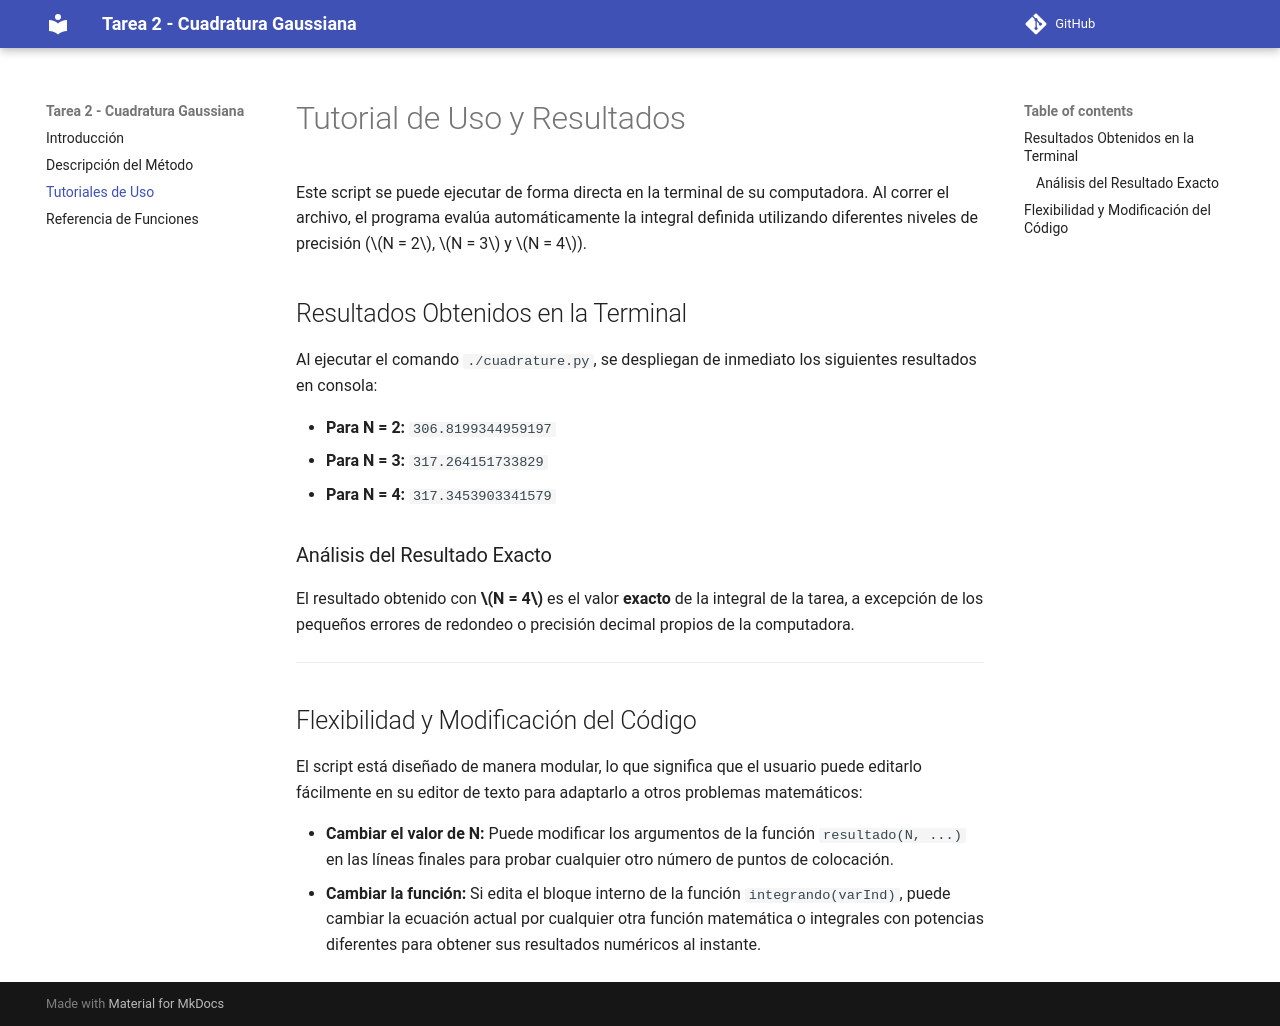

repository: NPC55555/Tarea-fisica-computacional · page: tutorials/index.html · generator: mkdocs

# Tutorial de Uso y Resultados

Este script se puede ejecutar de forma directa en la terminal de su computadora. Al correr el archivo, el programa evalúa automáticamente la integral definida utilizando diferentes niveles de precisión (\(N = 2\), \(N = 3\) y \(N = 4\)).

## Resultados Obtenidos en la Terminal

Al ejecutar el comando `python cuadrature.py`, se despliegan de inmediato los siguientes resultados en consola:

*   **Para N = 2:** `306.8199344959197`
*   **Para N = 3:** `317.264151733829`
*   **Para N = 4:** `317.3453903341579`

### Análisis del Resultado Exacto
El resultado obtenido con **\(N = 4\)** es el valor **exacto** de la integral de la tarea, a excepción de los pequeños errores de redondeo o precisión decimal propios de la computadora.

---

## Flexibilidad y Modificación del Código

El script está diseñado de manera modular, lo que significa que el usuario puede editarlo fácilmente en su editor de texto para adaptarlo a otros problemas matemáticos:

*   **Cambiar el valor de N:** Puede modificar los argumentos de la función `resultado(N, ...)` en las líneas finales para probar cualquier otro número de puntos de colocación.
*   **Cambiar la función:** Si edita el bloque interno de la función `integrando(varInd)`, puede cambiar la ecuación actual por cualquier otra función matemática o integrales con potencias diferentes para obtener sus resultados numéricos al instante.
